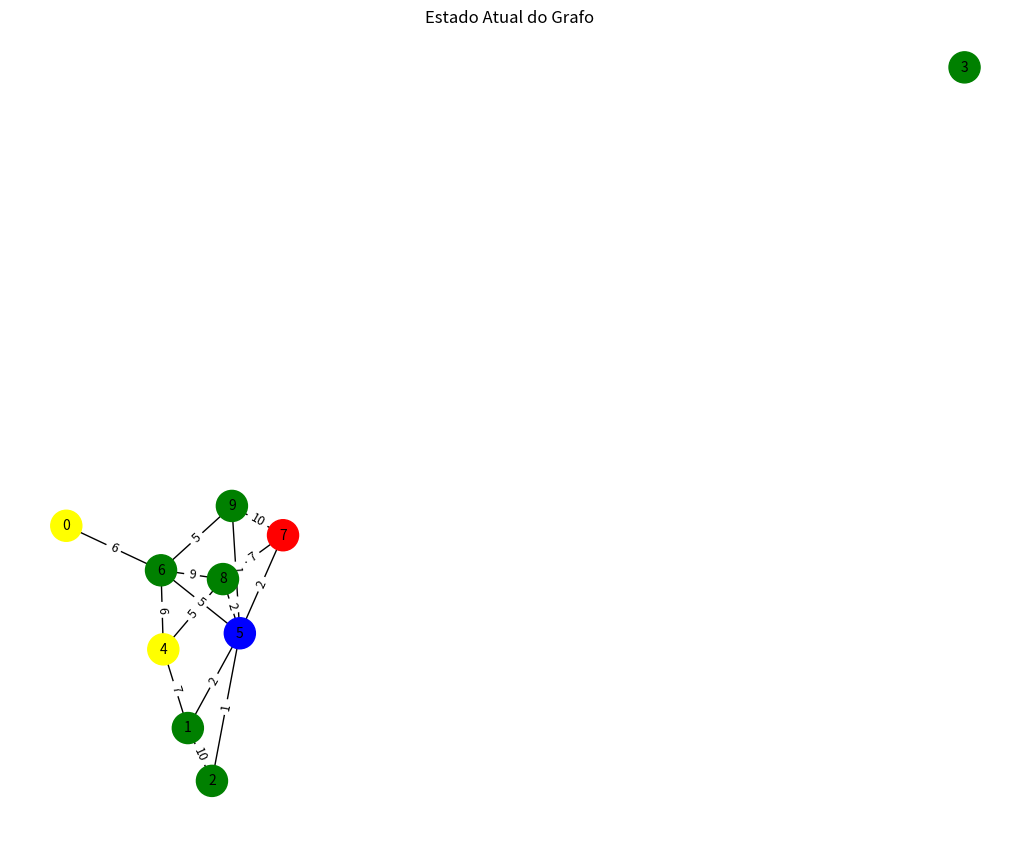
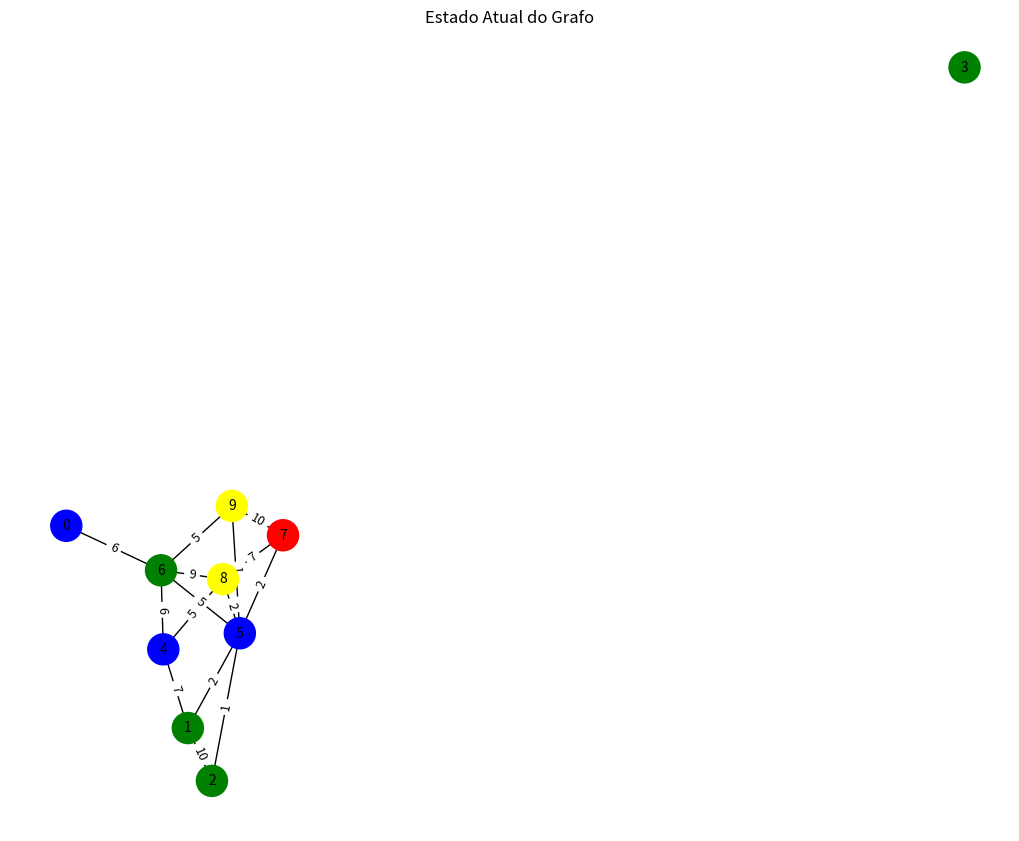
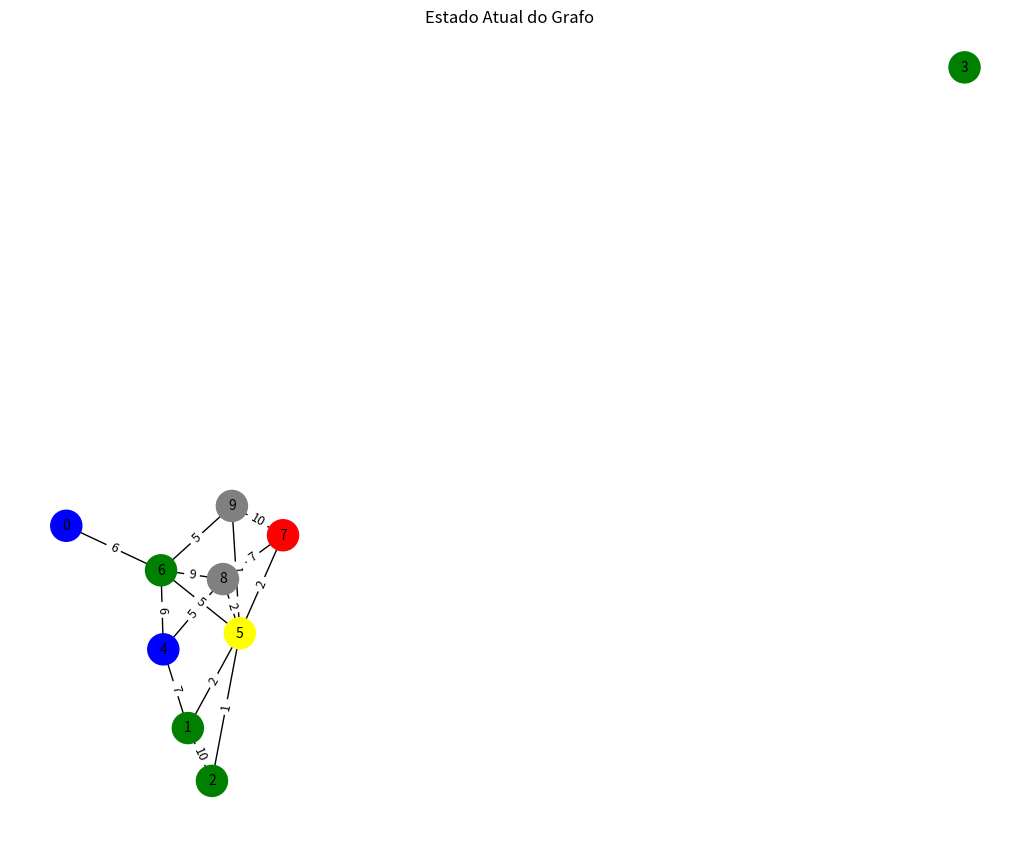
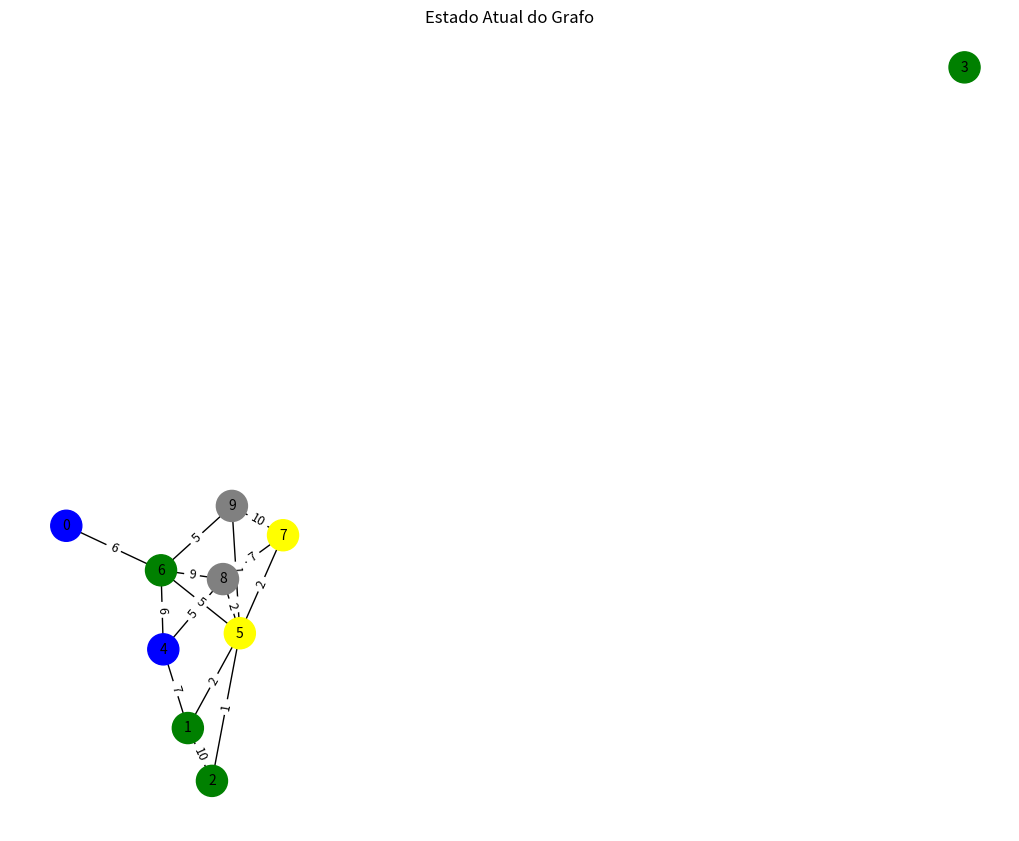

Source code (Python) for these figures, in order:

#print deu nao sei


import networkx as nx
import random
import matplotlib.pyplot as plt

class SimulacaoIncendio:
    def __init__(self, num_vertices, num_arestas, postos_brigadistas, pontos_agua, capacidade_caminhoes, consumo_por_fogo=1):
        self.grafo = nx.Graph()
        self.consumo_por_fogo = consumo_por_fogo
        self.capacidade_caminhoes = capacidade_caminhoes
        self.brigadistas = {}
        self.postos_brigadistas = set(postos_brigadistas)

        for i in range(num_vertices):
            self.grafo.add_node(i, fogo=False, agua=False, queimado=False, posto_brigadista=(i in self.postos_brigadistas))

        for _ in range(num_arestas):
            u, v = random.sample(range(num_vertices), 2)
            peso = random.randint(1, 10)
            self.grafo.add_edge(u, v, weight=peso)

        for p in postos_brigadistas:
            self.brigadistas[p] = (p, self.capacidade_caminhoes)
            self.grafo.nodes[p]['agua'] = True
        for p in pontos_agua:
            self.grafo.nodes[p]['agua'] = True

        self.fogo_ativo = []
        self.fogos_apagados = []  
        self.pos = nx.spring_layout(self.grafo)

    def iniciar_fogo(self, inicio):
        if self.grafo.nodes[inicio]['agua'] or self.grafo.nodes[inicio]['queimado'] or self.grafo.nodes[inicio]['posto_brigadista']:
            return  
        self.fogo_ativo.append(inicio)
        self.grafo.nodes[inicio]['fogo'] = True

    def propagar_fogo(self):
        novos_focos = []
        for v in self.fogo_ativo:
            for vizinho in self.grafo.neighbors(v):
                if not self.grafo.nodes[vizinho]['fogo'] and not self.grafo.nodes[vizinho]['agua'] and not self.grafo.nodes[vizinho]['queimado'] and not self.grafo.nodes[vizinho]['posto_brigadista']:
                    novos_focos.append(vizinho)
                    self.grafo.nodes[vizinho]['fogo'] = True
        self.fogo_ativo.extend(novos_focos)

    def apagar_fogo(self, vertice):
        self.grafo.nodes[vertice]['fogo'] = False
        self.grafo.nodes[vertice]['queimado'] = True
        self.fogo_ativo.remove(vertice)
        self.fogos_apagados.append(vertice)  

    def caminho_mais_curto(self, origem, destino):
        try:
            return nx.shortest_path(self.grafo, origem, destino, weight='weight')
        except nx.NetworkXNoPath:
            return None

    def enviar_brigadistas(self):
        if not self.fogo_ativo:
            return

        for brigadista, (posicao_atual, agua) in self.brigadistas.items():
            if agua < self.consumo_por_fogo:
                ponto_reabastecimento = min(
                    (n for n in self.grafo.nodes if self.grafo.nodes[n]['agua']),
                    key=lambda p: nx.shortest_path_length(self.grafo, posicao_atual, p, weight='weight'),
                    default=None
                )
                if ponto_reabastecimento:
                    print(f"💧 Brigadista {brigadista} sem água indo reabastecer em {ponto_reabastecimento}.")
                    self.brigadistas[brigadista] = (ponto_reabastecimento, self.capacidade_caminhoes)
                continue  

            foco_mais_proximo = min(
                (f for f in self.fogo_ativo if f != posicao_atual),
                key=lambda f: nx.shortest_path_length(self.grafo, posicao_atual, f, weight='weight'),
                default=None
            )

            if foco_mais_proximo:
                caminho = self.caminho_mais_curto(posicao_atual, foco_mais_proximo)
                if caminho:
                    self.brigadistas[brigadista] = self.deslocar_brigadista(brigadista, caminho, agua)

    def deslocar_brigadista(self, brigadista, caminho, agua):
        if not caminho:
            return self.brigadistas[brigadista]
        
        posicao_atual = caminho[0]
        destino = caminho[-1]
        caminho_percorrido = caminho[1:-1]

        print(f"🚒 Brigadista {brigadista} ({agua}L) saindo de {posicao_atual} para apagar fogo em {destino}. Passou por {caminho_percorrido}")

        for v in caminho_percorrido:
            if self.grafo.nodes[v]['agua']:
                print(f"💧 Brigadista {brigadista} reabastecendo em {v}.")
                return (v, self.capacidade_caminhoes)

        if self.grafo.nodes[destino]['fogo']:
            self.apagar_fogo(destino)
            agua -= self.consumo_por_fogo
            print(f"🔥 Fogo apagado em {destino} pelo brigadista {brigadista} (Restante: {agua}L).")
            return (destino, agua)

        return (destino, agua)  

    def simular(self, inicio_fogo):
        self.iniciar_fogo(inicio_fogo)
        
        print("🖼️ Exibindo estado inicial do grafo...")
        self.desenhar_grafo()  

        while self.fogo_ativo:
            self.propagar_fogo()
            self.enviar_brigadistas()
            print(f"🔥 Fogo ativo nos vértices: {self.fogo_ativo}")
            self.desenhar_grafo()
        
        print(f"✅ Simulação concluída. Fogos apagados: {sorted(self.fogos_apagados)}")

    def desenhar_grafo(self):
        plt.clf()
        node_colors = []
        for n in self.grafo.nodes:
            if self.grafo.nodes[n]['fogo']:
                node_colors.append('red')  
            elif any(self.brigadistas[b][0] == n for b in self.brigadistas):
                node_colors.append('yellow')  
            elif self.grafo.nodes[n]['agua'] or self.grafo.nodes[n]['posto_brigadista']:
                node_colors.append('blue')  
            elif self.grafo.nodes[n]['queimado']:
                node_colors.append('gray')  
            else:
                node_colors.append('green')  

        plt.figure(figsize=(10, 8))
        nx.draw(self.grafo, self.pos, with_labels=True, node_size=500, node_color=node_colors, font_size=10)

        # Adicionando rótulos com os pesos das arestas
        edge_labels = nx.get_edge_attributes(self.grafo, 'weight')
        nx.draw_networkx_edge_labels(self.grafo, self.pos, edge_labels=edge_labels, font_size=9)

        plt.title("Estado Atual do Grafo")
        plt.draw()
        plt.pause(1.5)


# Exemplo de uso
sim = SimulacaoIncendio(num_vertices=10, num_arestas=20, postos_brigadistas=[0, 4], pontos_agua=[5], capacidade_caminhoes=3)
sim.simular(inicio_fogo=7)
